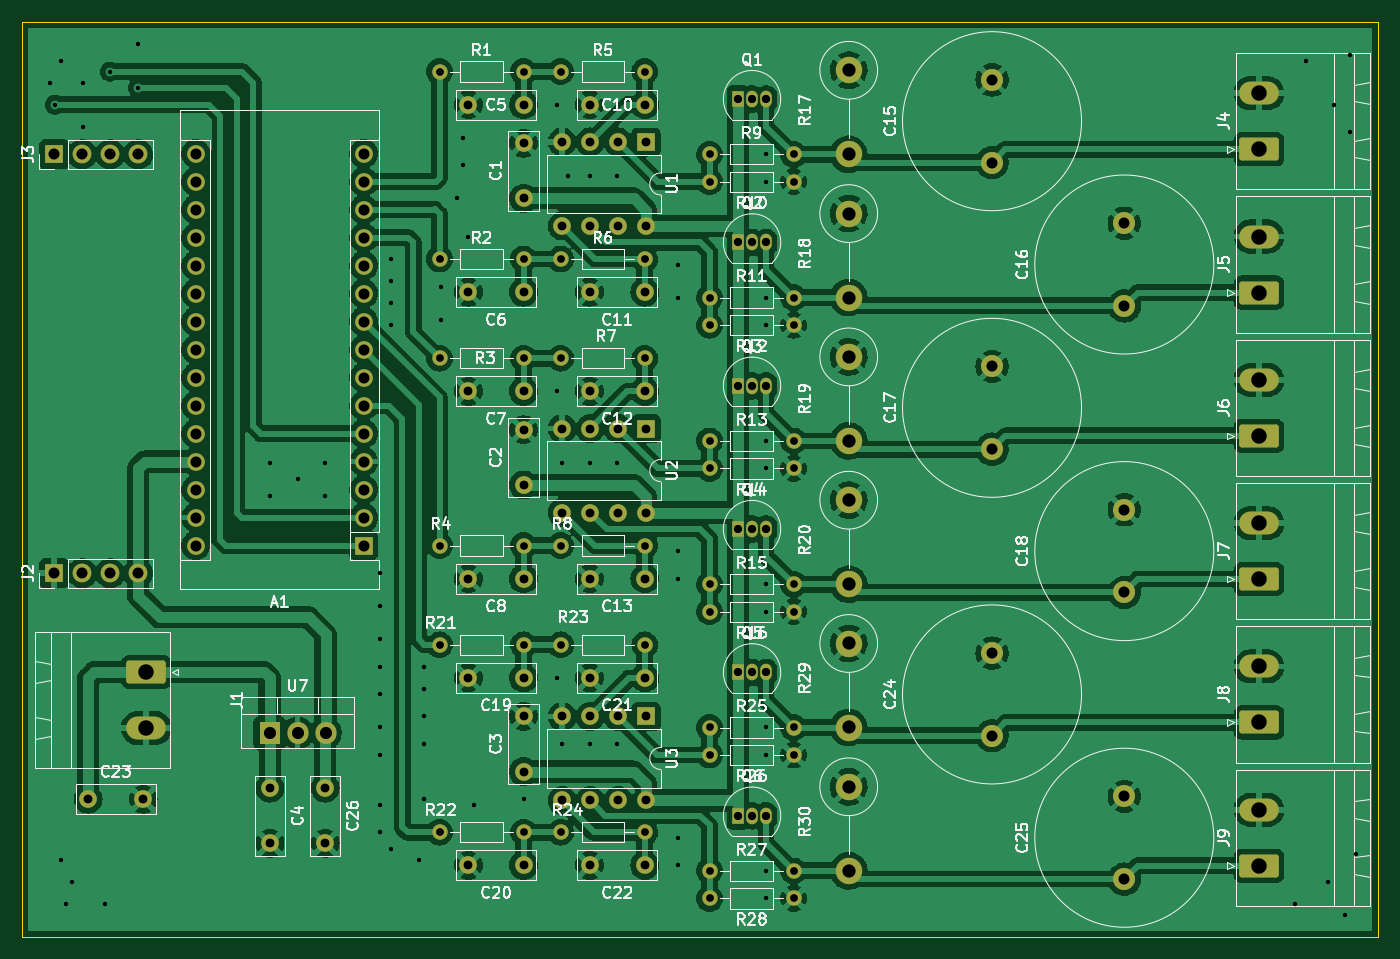
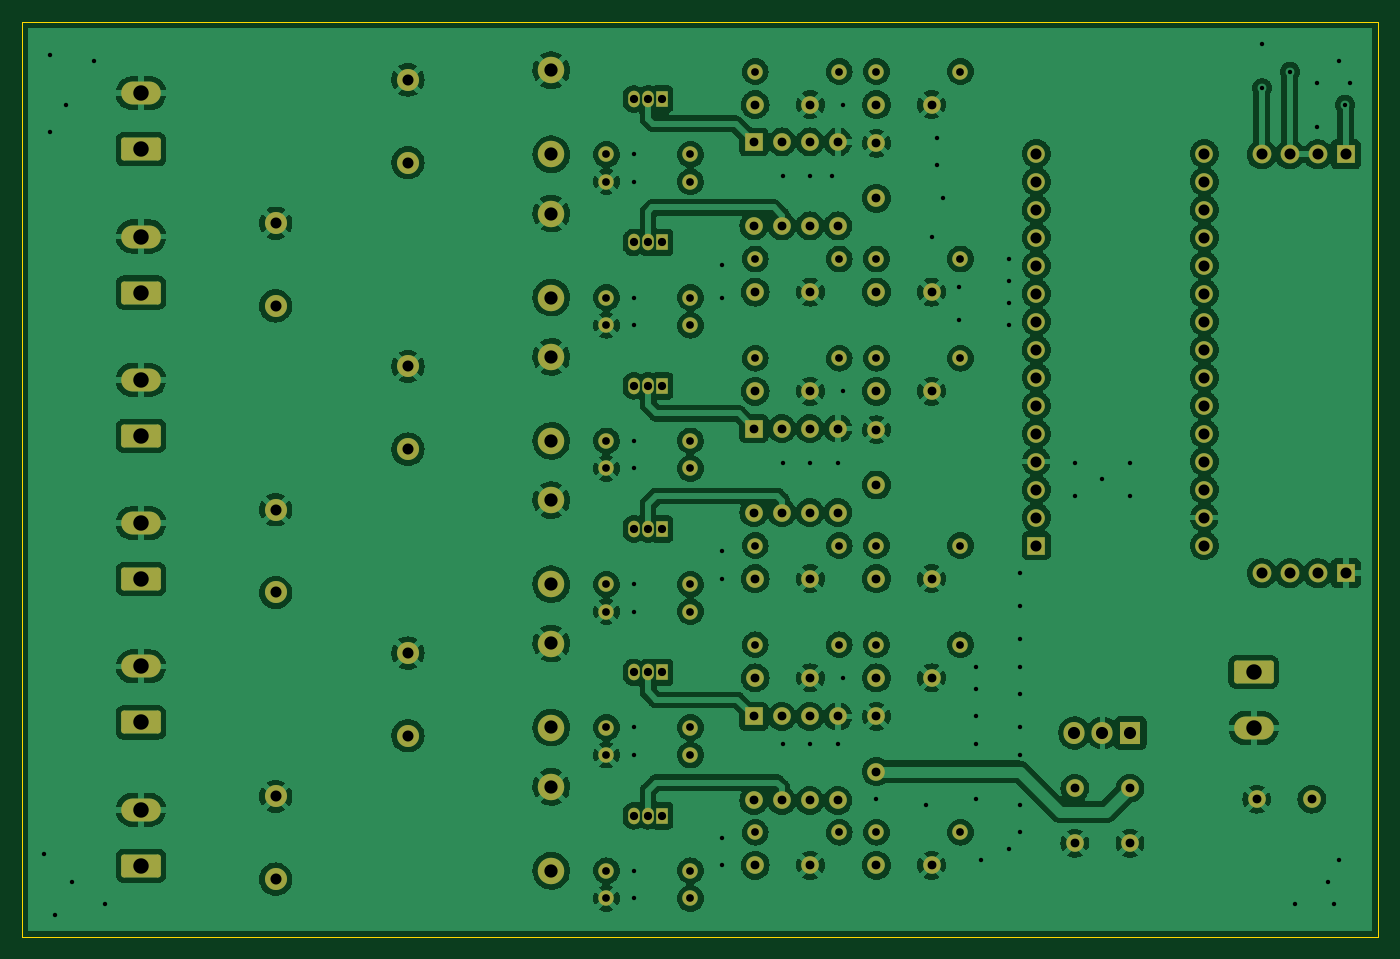
Circuit board: 11 layer files. Board 123.0 x 83.0 mm.
- bottom_copper: Lamps_Type5-B_Cu.gbr (511422 bytes)
- bottom_mask: Lamps_Type5-B_Mask.gbr (8569 bytes)
- paste: Lamps_Type5-B_Paste.gbr (458 bytes)
- bottom_silk: Lamps_Type5-B_Silkscreen.gbr (459 bytes)
- outline: Lamps_Type5-Edge_Cuts.gbr (616 bytes)
- top_copper: Lamps_Type5-F_Cu.gbr (463288 bytes)
- top_mask: Lamps_Type5-F_Mask.gbr (8569 bytes)
- paste: Lamps_Type5-F_Paste.gbr (458 bytes)
- top_silk: Lamps_Type5-F_Silkscreen.gbr (86021 bytes)
- drill: Lamps_Type5-NPTH.drl (272 bytes)
- drill: Lamps_Type5-PTH.drl (5319 bytes)

=== bottom_copper: Lamps_Type5-B_Cu.gbr (511422 bytes, source omitted) ===
=== bottom_mask: Lamps_Type5-B_Mask.gbr (8569 bytes, source omitted) ===
=== paste: Lamps_Type5-B_Paste.gbr ===
%TF.GenerationSoftware,KiCad,Pcbnew,(6.0.7)*%
%TF.CreationDate,2023-02-09T09:46:21+02:00*%
%TF.ProjectId,Lamps_Type5,4c616d70-735f-4547-9970-65352e6b6963,rev?*%
%TF.SameCoordinates,Original*%
%TF.FileFunction,Paste,Bot*%
%TF.FilePolarity,Positive*%
%FSLAX46Y46*%
G04 Gerber Fmt 4.6, Leading zero omitted, Abs format (unit mm)*
G04 Created by KiCad (PCBNEW (6.0.7)) date 2023-02-09 09:46:21*
%MOMM*%
%LPD*%
G01*
G04 APERTURE LIST*
G04 APERTURE END LIST*
M02*

=== bottom_silk: Lamps_Type5-B_Silkscreen.gbr ===
%TF.GenerationSoftware,KiCad,Pcbnew,(6.0.7)*%
%TF.CreationDate,2023-02-09T09:46:21+02:00*%
%TF.ProjectId,Lamps_Type5,4c616d70-735f-4547-9970-65352e6b6963,rev?*%
%TF.SameCoordinates,Original*%
%TF.FileFunction,Legend,Bot*%
%TF.FilePolarity,Positive*%
%FSLAX46Y46*%
G04 Gerber Fmt 4.6, Leading zero omitted, Abs format (unit mm)*
G04 Created by KiCad (PCBNEW (6.0.7)) date 2023-02-09 09:46:21*
%MOMM*%
%LPD*%
G01*
G04 APERTURE LIST*
G04 APERTURE END LIST*
M02*

=== outline: Lamps_Type5-Edge_Cuts.gbr ===
%TF.GenerationSoftware,KiCad,Pcbnew,(6.0.7)*%
%TF.CreationDate,2023-02-09T09:46:21+02:00*%
%TF.ProjectId,Lamps_Type5,4c616d70-735f-4547-9970-65352e6b6963,rev?*%
%TF.SameCoordinates,Original*%
%TF.FileFunction,Profile,NP*%
%FSLAX46Y46*%
G04 Gerber Fmt 4.6, Leading zero omitted, Abs format (unit mm)*
G04 Created by KiCad (PCBNEW (6.0.7)) date 2023-02-09 09:46:21*
%MOMM*%
%LPD*%
G01*
G04 APERTURE LIST*
%TA.AperFunction,Profile*%
%ADD10C,0.100000*%
%TD*%
G04 APERTURE END LIST*
D10*
X270000000Y-125000000D02*
X147000000Y-125000000D01*
X147000000Y-42000000D01*
X270000000Y-42000000D01*
X270000000Y-125000000D01*
M02*

=== top_copper: Lamps_Type5-F_Cu.gbr (463288 bytes, source omitted) ===
=== top_mask: Lamps_Type5-F_Mask.gbr (8569 bytes, source omitted) ===
=== paste: Lamps_Type5-F_Paste.gbr ===
%TF.GenerationSoftware,KiCad,Pcbnew,(6.0.7)*%
%TF.CreationDate,2023-02-09T09:46:21+02:00*%
%TF.ProjectId,Lamps_Type5,4c616d70-735f-4547-9970-65352e6b6963,rev?*%
%TF.SameCoordinates,Original*%
%TF.FileFunction,Paste,Top*%
%TF.FilePolarity,Positive*%
%FSLAX46Y46*%
G04 Gerber Fmt 4.6, Leading zero omitted, Abs format (unit mm)*
G04 Created by KiCad (PCBNEW (6.0.7)) date 2023-02-09 09:46:21*
%MOMM*%
%LPD*%
G01*
G04 APERTURE LIST*
G04 APERTURE END LIST*
M02*

=== top_silk: Lamps_Type5-F_Silkscreen.gbr (86021 bytes, source omitted) ===
=== drill: Lamps_Type5-NPTH.drl ===
M48
; DRILL file {KiCad (6.0.7)} date Thu Feb  9 09:46:24 2023
; FORMAT={-:-/ absolute / inch / decimal}
; #@! TF.CreationDate,2023-02-09T09:46:24+02:00
; #@! TF.GenerationSoftware,Kicad,Pcbnew,(6.0.7)
; #@! TF.FileFunction,NonPlated,1,2,NPTH
FMAT,2
INCH
%
G90
G05
T0
M30

=== drill: Lamps_Type5-PTH.drl (5319 bytes, source omitted) ===
